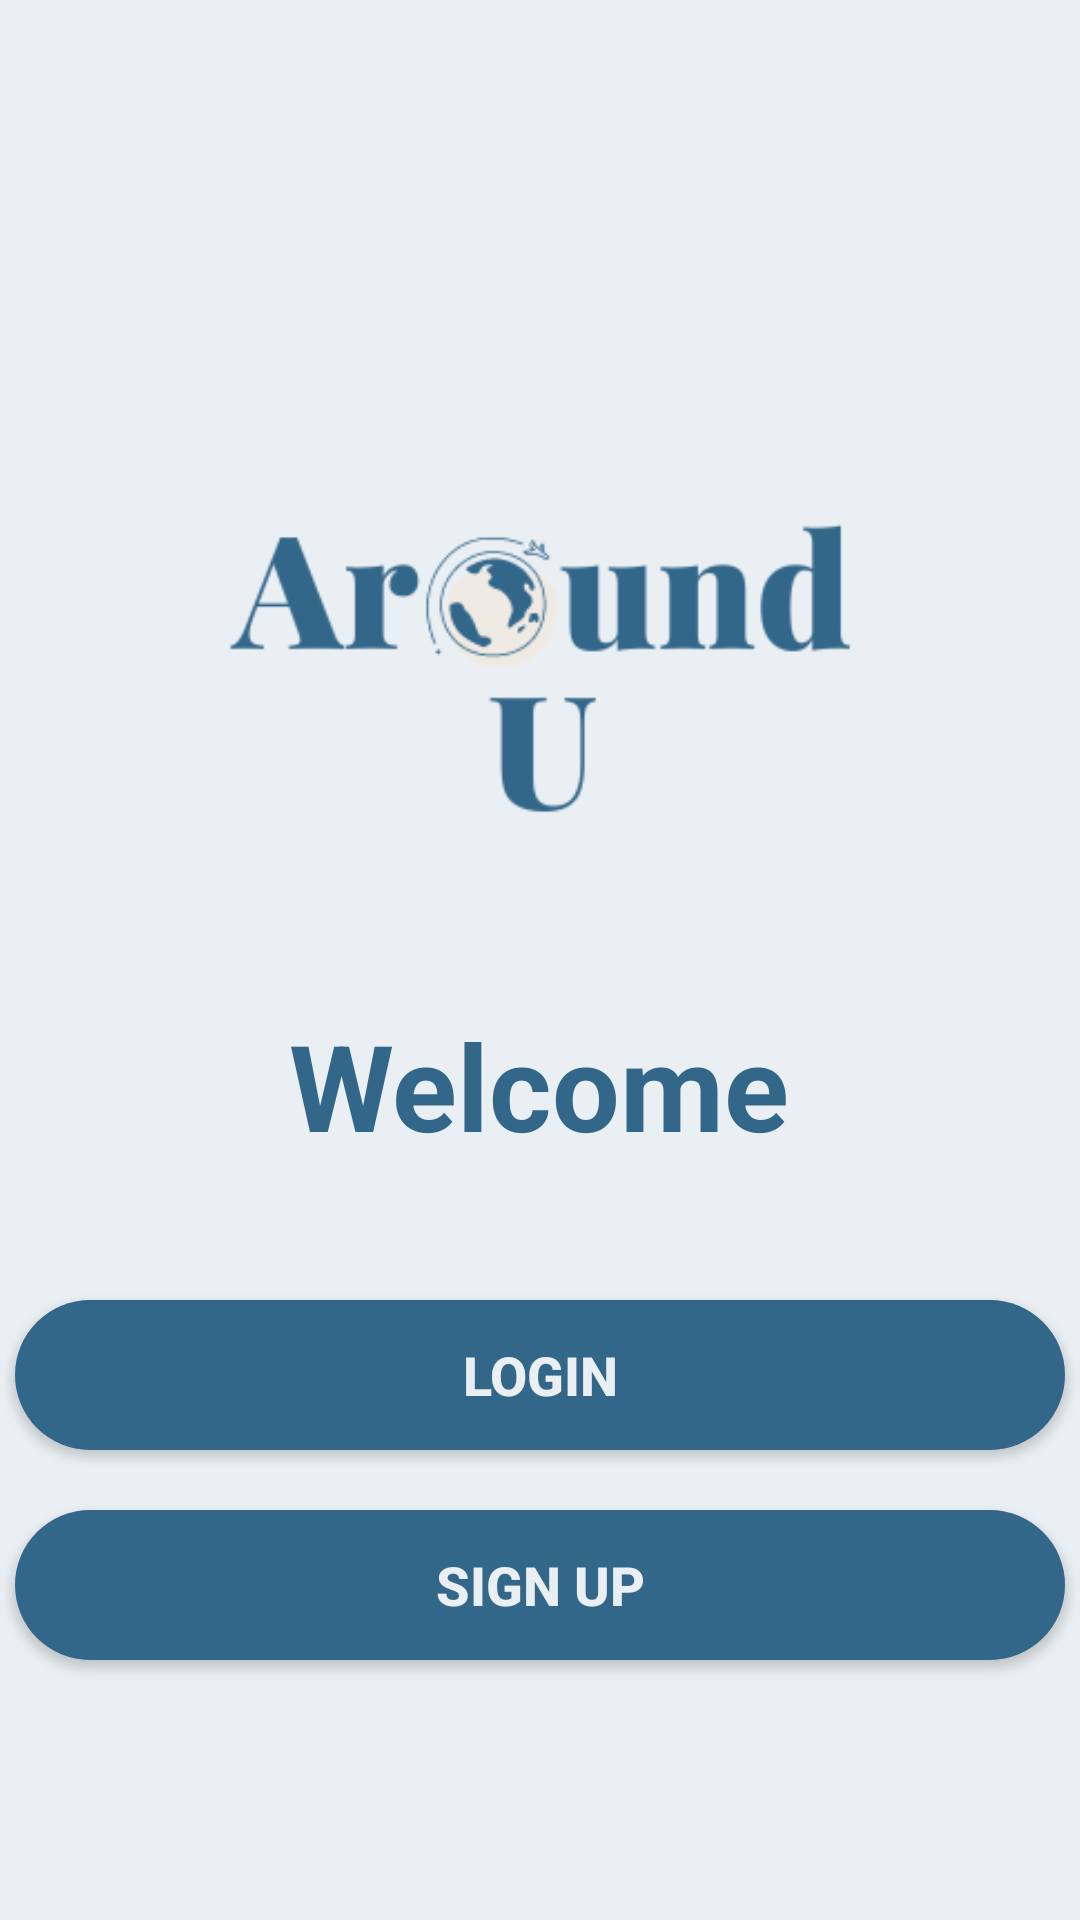

This screen was rendered from an Android layout file. Write that file and the resources it references.
<!-- AndroidManifest.xml: application theme Theme.Coupons -->
<!-- res/layout/activity_sign_uptype.xml -->
<?xml version="1.0" encoding="utf-8"?>
<LinearLayout
    xmlns:android="http://schemas.android.com/apk/res/android"
    android:layout_width="match_parent"
    android:layout_height="match_parent"
    android:orientation="vertical"
    android:gravity="center_horizontal"
    android:background="@color/BackgroundColor"
    >

    <ImageView
        android:layout_width="300dp"
        android:layout_height="250dp"
        android:src ="@drawable/around_you"
        android:layout_marginTop="85dp"/>

    <TextView
        android:layout_width="wrap_content"
        android:layout_height="wrap_content"
        android:text="Welcome"
        android:textSize="40dp"
        android:textColor="@color/FirstColor"
        android:textStyle="bold"
        />

    <Button
        android:layout_width="350dp"
        android:layout_height="50dp"
        android:layout_marginTop="45dp"
        android:background="@drawable/forms_button"
        android:onClick="toLogIn"
        android:text="Login"
        android:textColor="@color/BackgroundColor"
        android:textSize="18dp"
        android:textStyle="bold" />

    <Button
        android:layout_width="350dp"
        android:layout_height="50dp"
        android:layout_marginTop="20dp"
        android:background="@drawable/forms_button"
        android:onClick="toUserType"
        android:text="Sign Up"
        android:textColor="@color/BackgroundColor"
        android:textSize="18dp"
        android:textStyle="bold" />
</LinearLayout>
<!-- resources referenced by this layout -->
<resources>
  <color name="BackgroundColor">#EAEFF3</color>
  <color name="FirstColor">#33678A</color>
  <!-- drawable around_you: png bitmap (drawable, 727089 bytes) -->
  <!-- drawable forms_button (drawable) -->
  <?xml version="1.0" encoding="utf-8"?>
  <shape xmlns:android="http://schemas.android.com/apk/res/android">
      <corners  android:radius="200dp"/>
      <solid android:color="@color/FirstColor"/>
  </shape>
  <style name="Theme.Coupons" parent="Theme.MaterialComponents.DayNight.NoActionBar">
          
          <item name="colorPrimary">@color/ThirdColor</item>
          <item name="colorPrimaryVariant">@color/primary</item>
          <item name="colorOnPrimary">@color/white</item>
          
          <item name="colorSecondary">@color/teal_200</item>
          <item name="colorSecondaryVariant">@color/teal_700</item>
          <item name="colorOnSecondary">@color/black</item>
          
          <item name="android:statusBarColor" tools:targetApi="l">?attr/colorPrimaryVariant</item>
          
      </style>
  <color name="ThirdColor">#EE5872</color>
  <color name="primary">#33678a</color>
  <color name="white">#FFFFFFFF</color>
  <color name="teal_200">#FF03DAC5</color>
  <color name="teal_700">#FF018786</color>
  <color name="black">#FF000000</color>
</resources>
